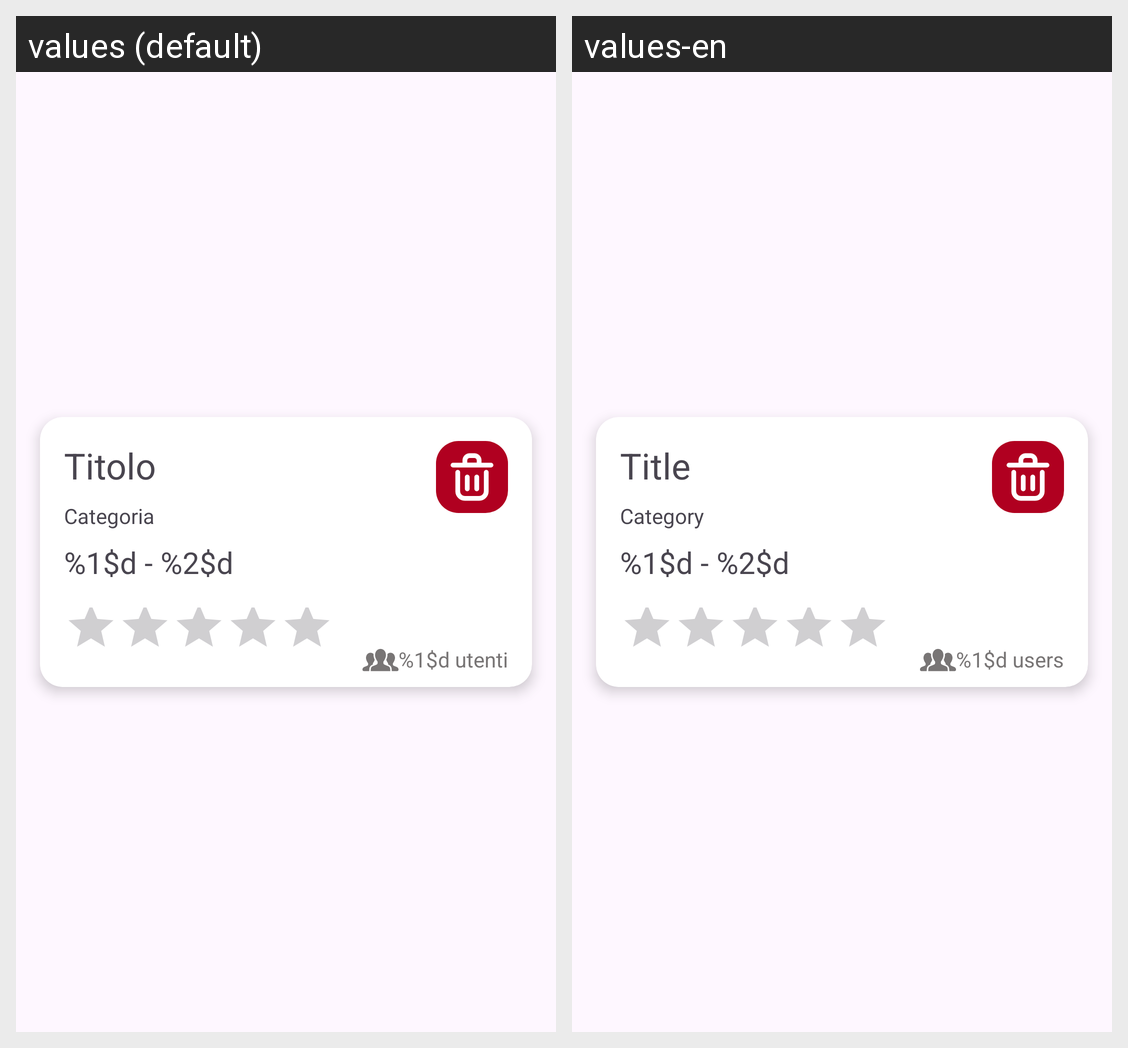

This grid shows one Android layout under two languages. Give, for every string resource on the screen, its name, the default text and each shown locale's text.
Android screen res/layout/repetition_profile_row.xml rendered under 2 locales, left to right: values (default), values-en. Device: Nexus 5 (rendered at 1080×1920; each locale shown at half size, 540×960, under a caption strip naming it); theme Theme.Verbose.
Strings drawn on this screen, with the default value and each locale's value (text and hints the layout hard-codes, and strings that could not be matched under every locale, appear in the picture but are not listed):

create_repetition_title
  values: Titolo
  values-en: Title

time_range_text
  values: %1$d - %2$d
  values-en: %1$d - %2$d  [not translated; the default value is used]

requests_cnt_format
  values: %1$d utenti
  values-en: %1$d users

lro_category_placeholder
  values: Categoria
  values-en: Category
